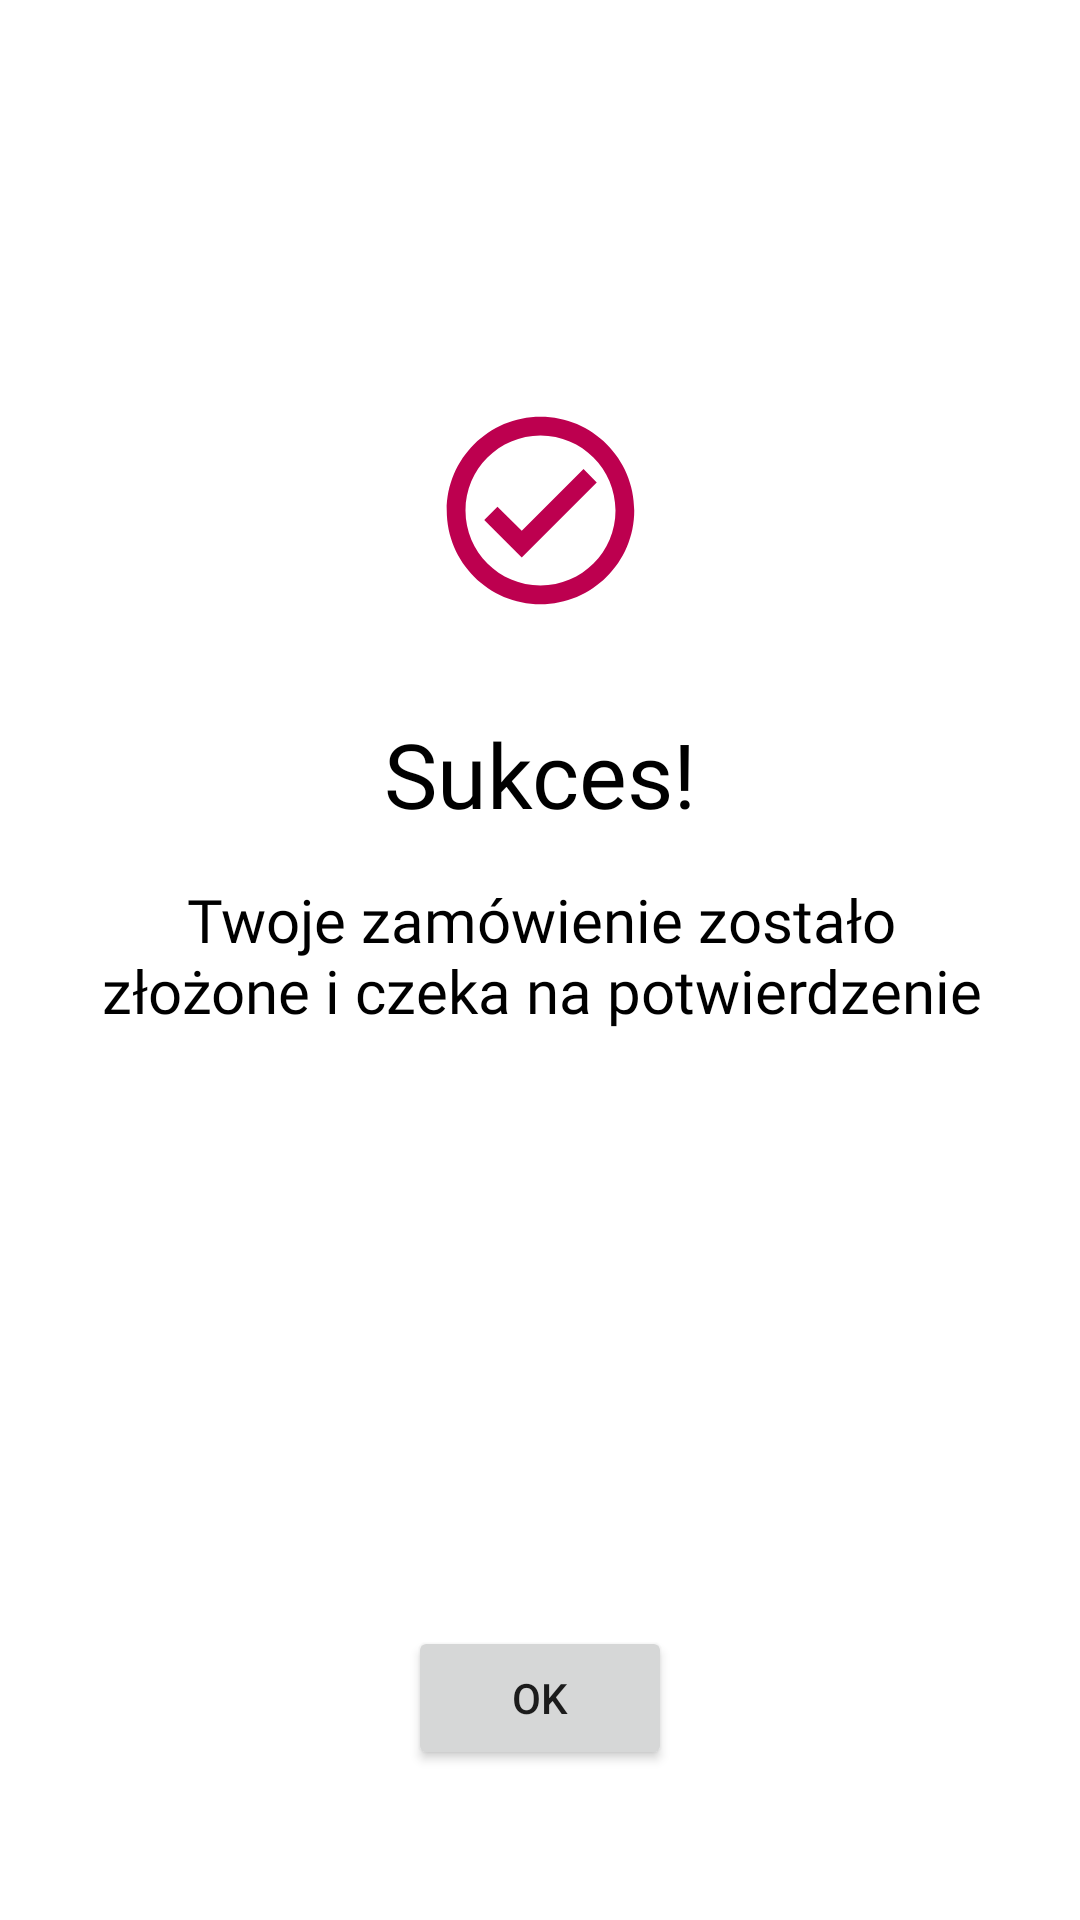

The Android layout XML behind this screen, and the referenced resources:
<!-- AndroidManifest.xml: application theme Theme.But -->
<!-- res/layout/fragment_success_screen.xml -->
<?xml version="1.0" encoding="utf-8"?>
<androidx.constraintlayout.widget.ConstraintLayout xmlns:android="http://schemas.android.com/apk/res/android"
    xmlns:app="http://schemas.android.com/apk/res-auto"
    android:layout_width="match_parent"
    android:layout_height="match_parent">

    <ImageView
        android:id="@+id/successFragmentImage"
        android:layout_width="75dp"
        android:layout_height="75dp"
        android:layout_marginBottom="300dp"
        android:src="@drawable/ic_success_icon"
        app:layout_constraintBottom_toBottomOf="parent"
        app:layout_constraintEnd_toEndOf="parent"
        app:layout_constraintStart_toStartOf="parent"
        app:layout_constraintTop_toTopOf="parent" />


    <TextView
        android:id="@+id/successFragmentText"
        android:layout_width="wrap_content"
        android:layout_height="wrap_content"
        android:layout_marginTop="30dp"
        android:fontFamily="@font/roboto_regular"
        android:text="@string/success"
        android:textColor="@color/black"
        android:textSize="30sp"
        app:layout_constraintEnd_toEndOf="@id/successFragmentImage"
        app:layout_constraintStart_toStartOf="@id/successFragmentImage"
        app:layout_constraintTop_toBottomOf="@+id/successFragmentImage" />

    <TextView
        android:id="@+id/successFragmentDescription"
        android:layout_width="wrap_content"
        android:layout_height="wrap_content"
        android:layout_marginTop="15dp"
        android:fontFamily="@font/roboto_regular"
        android:gravity="center"
        android:paddingStart="30dp"
        android:paddingEnd="30dp"
        android:text="@string/success_description"
        android:textColor="@color/black"
        android:textSize="20sp"
        app:layout_constraintEnd_toEndOf="@id/successFragmentText"
        app:layout_constraintStart_toStartOf="@id/successFragmentText"
        app:layout_constraintTop_toBottomOf="@id/successFragmentText" />

    <Button
        android:id="@+id/successButton"
        android:layout_width="wrap_content"
        android:layout_height="wrap_content"
        android:layout_marginBottom="50dp"
        android:layout_weight="1"
        android:padding="10dp"
        android:text="@string/success_fragment_button"
        app:layout_constraintBottom_toBottomOf="parent"
        app:layout_constraintEnd_toEndOf="parent"
        app:layout_constraintStart_toStartOf="parent" />

</androidx.constraintlayout.widget.ConstraintLayout>
<!-- resources referenced by this layout -->
<resources>
  <color name="black">#FF000000</color>
  <!-- drawable ic_success_icon (drawable) -->
  <vector xmlns:android="http://schemas.android.com/apk/res/android"
      android:width="24dp"
      android:height="24dp"
      android:viewportWidth="24"
      android:viewportHeight="24"
      android:tint="@color/magenta">
    <path
        android:fillColor="@android:color/white"
        android:pathData="M12,2C6.48,2 2,6.48 2,12s4.48,10 10,10 10,-4.48 10,-10S17.52,2 12,2zM12,20c-4.41,0 -8,-3.59 -8,-8s3.59,-8 8,-8 8,3.59 8,8 -3.59,8 -8,8zM16.59,7.58L10,14.17l-2.59,-2.58L6,13l4,4 8,-8z"/>
  </vector>
  <string name="success">Sukces!</string>
  <string name="success_description">Twoje zamówienie zostało złożone i czeka na potwierdzenie</string>
  <string name="success_fragment_button">OK</string>
  <style name="Theme.But" parent="Theme.MaterialComponents.DayNight.NoActionBar">
          
          <item name="colorPrimary">@color/magenta</item>
          <item name="colorPrimaryVariant">@color/magenta_dark</item>
          <item name="colorOnPrimary">@color/white</item>
          
          <item name="colorSecondary">@color/navy</item>
          <item name="colorSecondaryVariant">@color/navy_dark</item>
          <item name="colorOnSecondary">@color/white</item>
          
          <item name="android:statusBarColor" tools:targetApi="l">@color/gray</item>
          
          <item name="bottomSheetDialogTheme">@style/CustomBottomSheetDialog</item>
      </style>
  <color name="magenta">#BD004F</color>
  <color name="magenta_dark">#C2185B</color>
  <color name="white">#FFFFFFFF</color>
  <color name="navy">#3F51B5</color>
  <color name="navy_dark">#303F9F</color>
  <color name="gray">#b8bab9</color>
  <style name="CustomBottomSheetDialog" parent="@style/ThemeOverlay.MaterialComponents.BottomSheetDialog">
          <item name="bottomSheetStyle">@style/CustomBottomSheet</item>
      </style>
  <style name="CustomBottomSheet" parent="Widget.MaterialComponents.BottomSheet">
          <item name="shapeAppearanceOverlay">@style/CustomShapeAppearanceBottomSheetDialog</item>
      </style>
  <style name="CustomShapeAppearanceBottomSheetDialog" parent="">
          <item name="cornerFamily">rounded</item>
          <item name="cornerSizeTopRight">15dp</item>
          <item name="cornerSizeTopLeft">15dp</item>
          <item name="cornerSizeBottomRight">0dp</item>
          <item name="cornerSizeBottomLeft">0dp</item>
      </style>
</resources>
